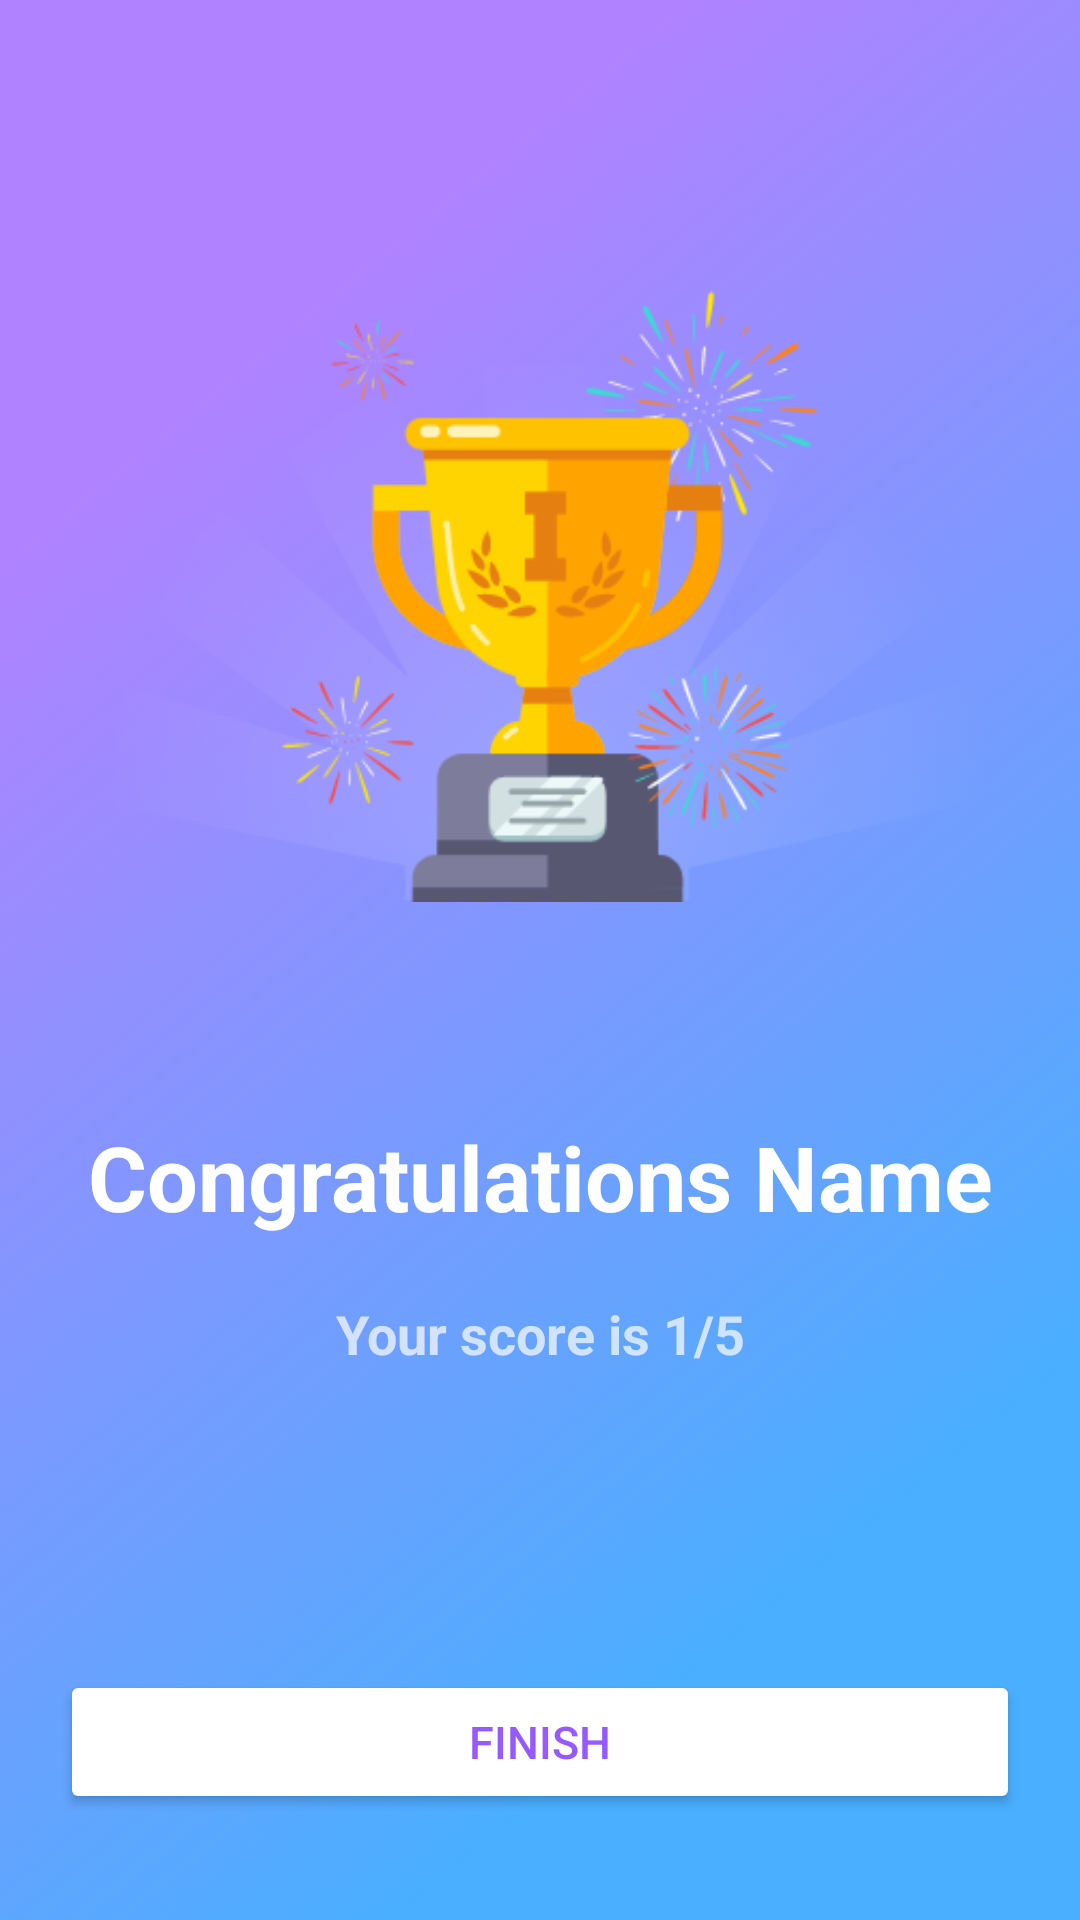

Write the Android layout XML for this screen, with the resource values it uses.
<!-- AndroidManifest.xml: application theme Theme.Quizer -->
<!-- res/layout/activity_results.xml -->
<?xml version="1.0" encoding="utf-8"?>
<LinearLayout xmlns:android="http://schemas.android.com/apk/res/android"
    android:layout_width="match_parent"
    android:layout_height="match_parent"
    android:gravity="top"
    android:background="@drawable/results_bg"
    android:orientation="vertical">

    <ImageView
        android:layout_width="match_parent"
        android:layout_height="wrap_content"
        android:layout_marginTop="50dp"
        android:layout_marginHorizontal="20dp"
        android:src="@drawable/ic_trophy">

    </ImageView>

    <TextView
        android:id="@+id/tvNameResult"
        android:layout_width="match_parent"
        android:layout_height="wrap_content"
        android:text="Congratulations Name"
        android:gravity="center"
        android:layout_marginTop="30sp"
        android:textSize="30sp"
        android:textColor="@color/white"
        android:textStyle="bold">
    </TextView>

    <TextView
        android:id="@+id/tvScore"
        android:layout_width="match_parent"
        android:layout_height="wrap_content"
        android:text="Your score is 1/5"
        android:gravity="center"
        android:textSize="18sp"
        android:textColor="@color/white"
        android:layout_marginTop="20sp"
        android:alpha="0.7"
        android:textStyle="bold">
    </TextView>

    <Button
        android:id="@+id/btnFinish"
        android:layout_width="match_parent"
        android:layout_height="wrap_content"
        android:text="FINISH"
        android:layout_marginTop="100dp"
        android:backgroundTint="@color/white"
        android:textColor="#975AFF"
        android:textSize="15sp"
        android:layout_marginHorizontal="20dp">

    </Button>

</LinearLayout>
<!-- resources referenced by this layout -->
<resources>
  <color name="white">#FFFFFFFF</color>
  <!-- drawable ic_trophy: png bitmap (drawable, 51427 bytes) -->
  <!-- drawable results_bg: png bitmap (drawable, 272440 bytes) -->
  <style name="Theme.Quizer" parent="Theme.MaterialComponents.DayNight.NoActionBar">
          
          <item name="colorPrimary">@color/colorPrimary</item>
          <item name="colorPrimaryVariant">@color/colorPrimary</item>
          <item name="colorOnPrimary">@color/white</item>
          
          <item name="colorSecondary">@color/teal_200</item>
          <item name="colorSecondaryVariant">@color/teal_700</item>
          <item name="colorOnSecondary">@color/black</item>
          
          <item name="android:statusBarColor" tools:targetApi="l">?attr/colorPrimaryVariant</item>
          
          <item name="android:windowFullscreen">true</item>
          <item name="android:textColorPrimary">@color/black</item>
          <item name="android:textColorSecondary">@color/white</item>
  
      </style>
  <color name="colorPrimary">#417EFF</color>
  <color name="teal_200">#FF03DAC5</color>
  <color name="teal_700">#FF018786</color>
  <color name="black">#FF000000</color>
</resources>
